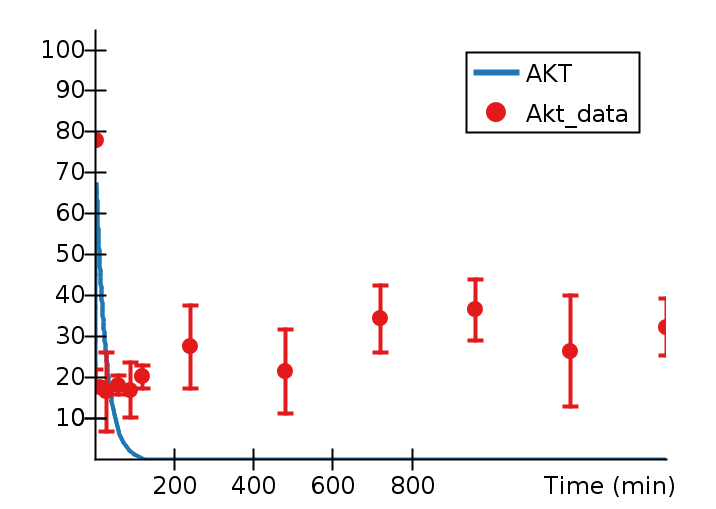

Values plotted in this chart, from the file beside it:
Time (min), AKT, Akt_data, Akt_data_StdDev, 
0, 20, 20.18, 1.792, 
0.3522, 23, , , 
0.7089, 29, , , 
1.065, 37, , , 
1.42, 45, , , 
1.777, 53, , , 
2.136, 59, , , 
2.472, 63, , , 
2.824, 65, , , 
3.181, 67, , , 
4.059, 66, , , 
4.409, 65, , , 
4.714, 64, , , 
5, , 77.81, 20.1, 
5.064, 63, , , 
5.341, 62, , , 
6.05, 61, , , 
6.402, 60, , , 
6.75, 59, , , 
7.091, 58, , , 
7.411, 57, , , 
8.118, 56, , , 
8.436, 55, , , 
8.768, 54, , , 
9.477, 53, , , 
9.716, 52, , , 
10.54, 51, , , 
10.75, 50, , , 
11.56, 49, , , 
11.92, 48, , , 
12.27, 47, , , 
13.07, 46, , , 
13.4, 45, , , 
14.2, 44, , , 
14.5, 43, , , 
15, , 17.4, 5.328, 
15.37, 42, , , 
15.69, 41, , , 
16.64, 40, , , 
16.98, 39, , , 
17.92, 38, , , 
18.25, 37, , , 
19.25, 36, , , 
19.9, 35, , , 
20.68, 34, , , 
21.46, 33, , , 
22.2, 32, , , 
22.92, 31, , , 
23.68, 30, , , 
24.51, 29, , , 
25.28, 28, , , 
26.41, 27, , , 
27.4, 26, , , 
28.22, 25, , , 
29.18, 24, , , 
30, , 16.41, 9.609, 
30.43, 23, , , 
31.46, 22, , , 
32.35, 21, , , 
33.56, 20, , , 
... 29 more rows
